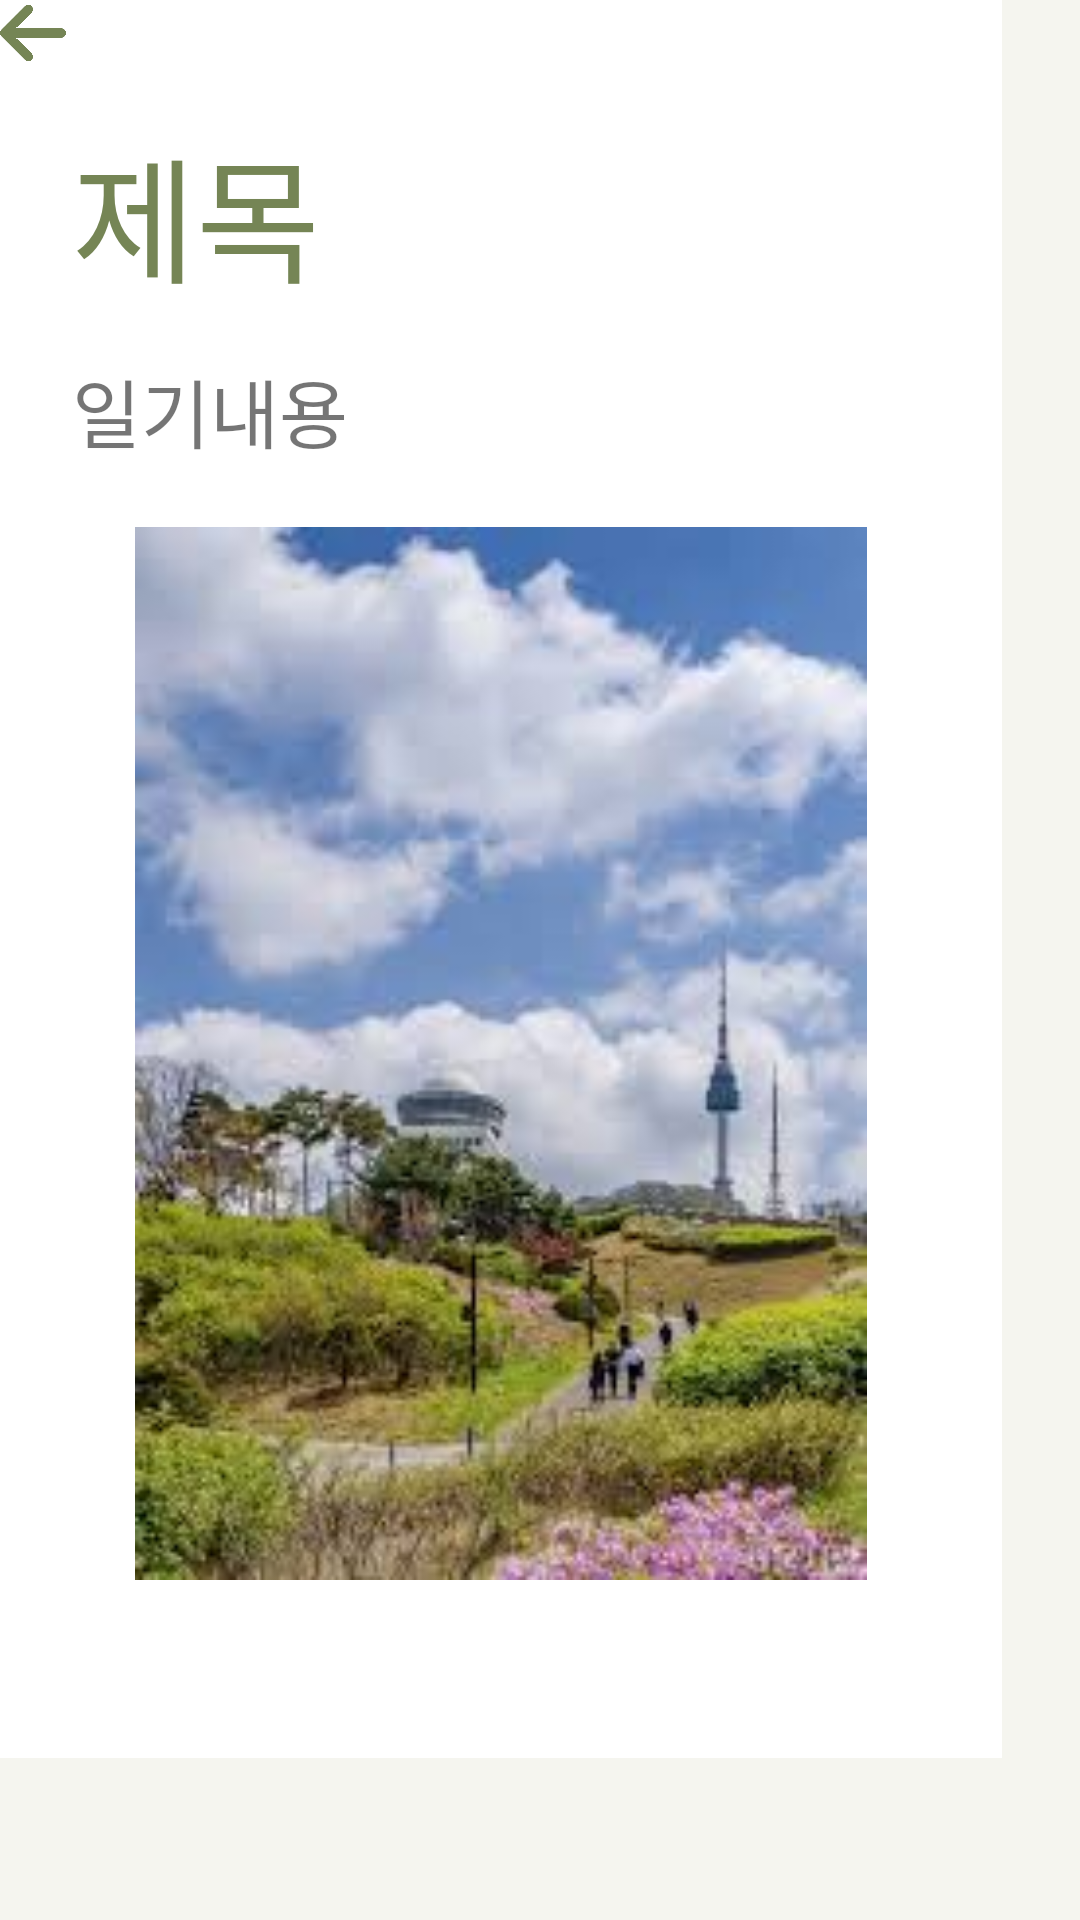

Reconstruct the res/layout file that produces this screen, plus the resources it refers to.
<!-- AndroidManifest.xml: application theme Theme.Hamahama -->
<!-- res/layout/diary.xml -->
<?xml version="1.0" encoding="utf-8"?>
<androidx.constraintlayout.widget.ConstraintLayout xmlns:android="http://schemas.android.com/apk/res/android"
    xmlns:app="http://schemas.android.com/apk/res-auto"
    xmlns:tools="http://schemas.android.com/tools"
    android:layout_width="match_parent"
    android:layout_height="match_parent"
    android:background="#F5F5EF">

    <androidx.constraintlayout.widget.ConstraintLayout
        android:id="@+id/constraintLayout10"
        android:layout_width="334dp"
        android:layout_height="586dp"
        android:background="#ffffff"
        tools:layout_editor_absoluteX="38dp"
        tools:layout_editor_absoluteY="89dp">

        <TextView
            android:id="@+id/textView16"
            android:layout_width="wrap_content"
            android:layout_height="wrap_content"
            android:text="제목"
            android:textColor="#758555"
            android:textSize="45sp"
            app:layout_constraintBottom_toBottomOf="parent"
            app:layout_constraintEnd_toEndOf="parent"
            app:layout_constraintHorizontal_bias="0.095"
            app:layout_constraintStart_toStartOf="parent"
            app:layout_constraintTop_toTopOf="parent"
            app:layout_constraintVertical_bias="0.074" />

        <TextView
            android:id="@+id/textView17"
            android:layout_width="wrap_content"
            android:layout_height="wrap_content"
            android:text="일기내용"
            android:textSize="25sp"
            app:layout_constraintBottom_toBottomOf="parent"
            app:layout_constraintEnd_toEndOf="parent"
            app:layout_constraintHorizontal_bias="0.099"
            app:layout_constraintStart_toStartOf="parent"
            app:layout_constraintTop_toBottomOf="@+id/textView16"
            app:layout_constraintVertical_bias="0.033" />

        <ImageView
            android:id="@+id/imageView3"
            android:layout_width="278dp"
            android:layout_height="351dp"
            app:layout_constraintBottom_toBottomOf="parent"
            app:layout_constraintEnd_toEndOf="parent"
            app:layout_constraintStart_toStartOf="parent"
            app:layout_constraintTop_toTopOf="parent"
            app:layout_constraintVertical_bias="0.748"
            app:srcCompat="@drawable/diary" />

    </androidx.constraintlayout.widget.ConstraintLayout>

    <androidx.constraintlayout.widget.ConstraintLayout
        android:layout_width="409dp"
        android:layout_height="80dp"
        app:layout_constraintBottom_toBottomOf="parent"
        app:layout_constraintTop_toTopOf="parent"
        app:layout_constraintVertical_bias="0.0"
        tools:layout_editor_absoluteX="1dp">

        <ImageButton
            android:id="@+id/imageButton15"
            android:layout_width="22dp"
            android:layout_height="22dp"
            android:background="#00ffffff"
            android:scaleType="centerCrop"
            app:srcCompat="@drawable/arrow"
            tools:layout_editor_absoluteX="29dp"
            tools:layout_editor_absoluteY="32dp" />
    </androidx.constraintlayout.widget.ConstraintLayout>

</androidx.constraintlayout.widget.ConstraintLayout>
<!-- resources referenced by this layout -->
<resources>
  <!-- drawable arrow: png bitmap (drawable, 14753 bytes) -->
  <!-- drawable diary: jpeg bitmap (drawable, 10087 bytes) -->
  <style name="Theme.Hamahama" parent="Theme.MaterialComponents.DayNight.DarkActionBar">
          
          <item name="colorPrimary">@color/purple_500</item>
          <item name="colorPrimaryVariant">@color/purple_700</item>
          <item name="colorOnPrimary">@color/white</item>
          
          <item name="colorSecondary">@color/teal_200</item>
          <item name="colorSecondaryVariant">@color/teal_700</item>
          <item name="colorOnSecondary">@color/black</item>
          
          <item name="android:statusBarColor" tools:targetApi="l">?attr/colorPrimaryVariant</item>
          
          <item name="windowActionBar">false</item>
          <item name="windowNoTitle">true</item>
      </style>
  <color name="purple_500">#FF6200EE</color>
  <color name="purple_700">#FF3700B3</color>
  <color name="white">#FFFFFFFF</color>
  <color name="teal_200">#FF03DAC5</color>
  <color name="teal_700">#FF018786</color>
  <color name="black">#FF000000</color>
</resources>
